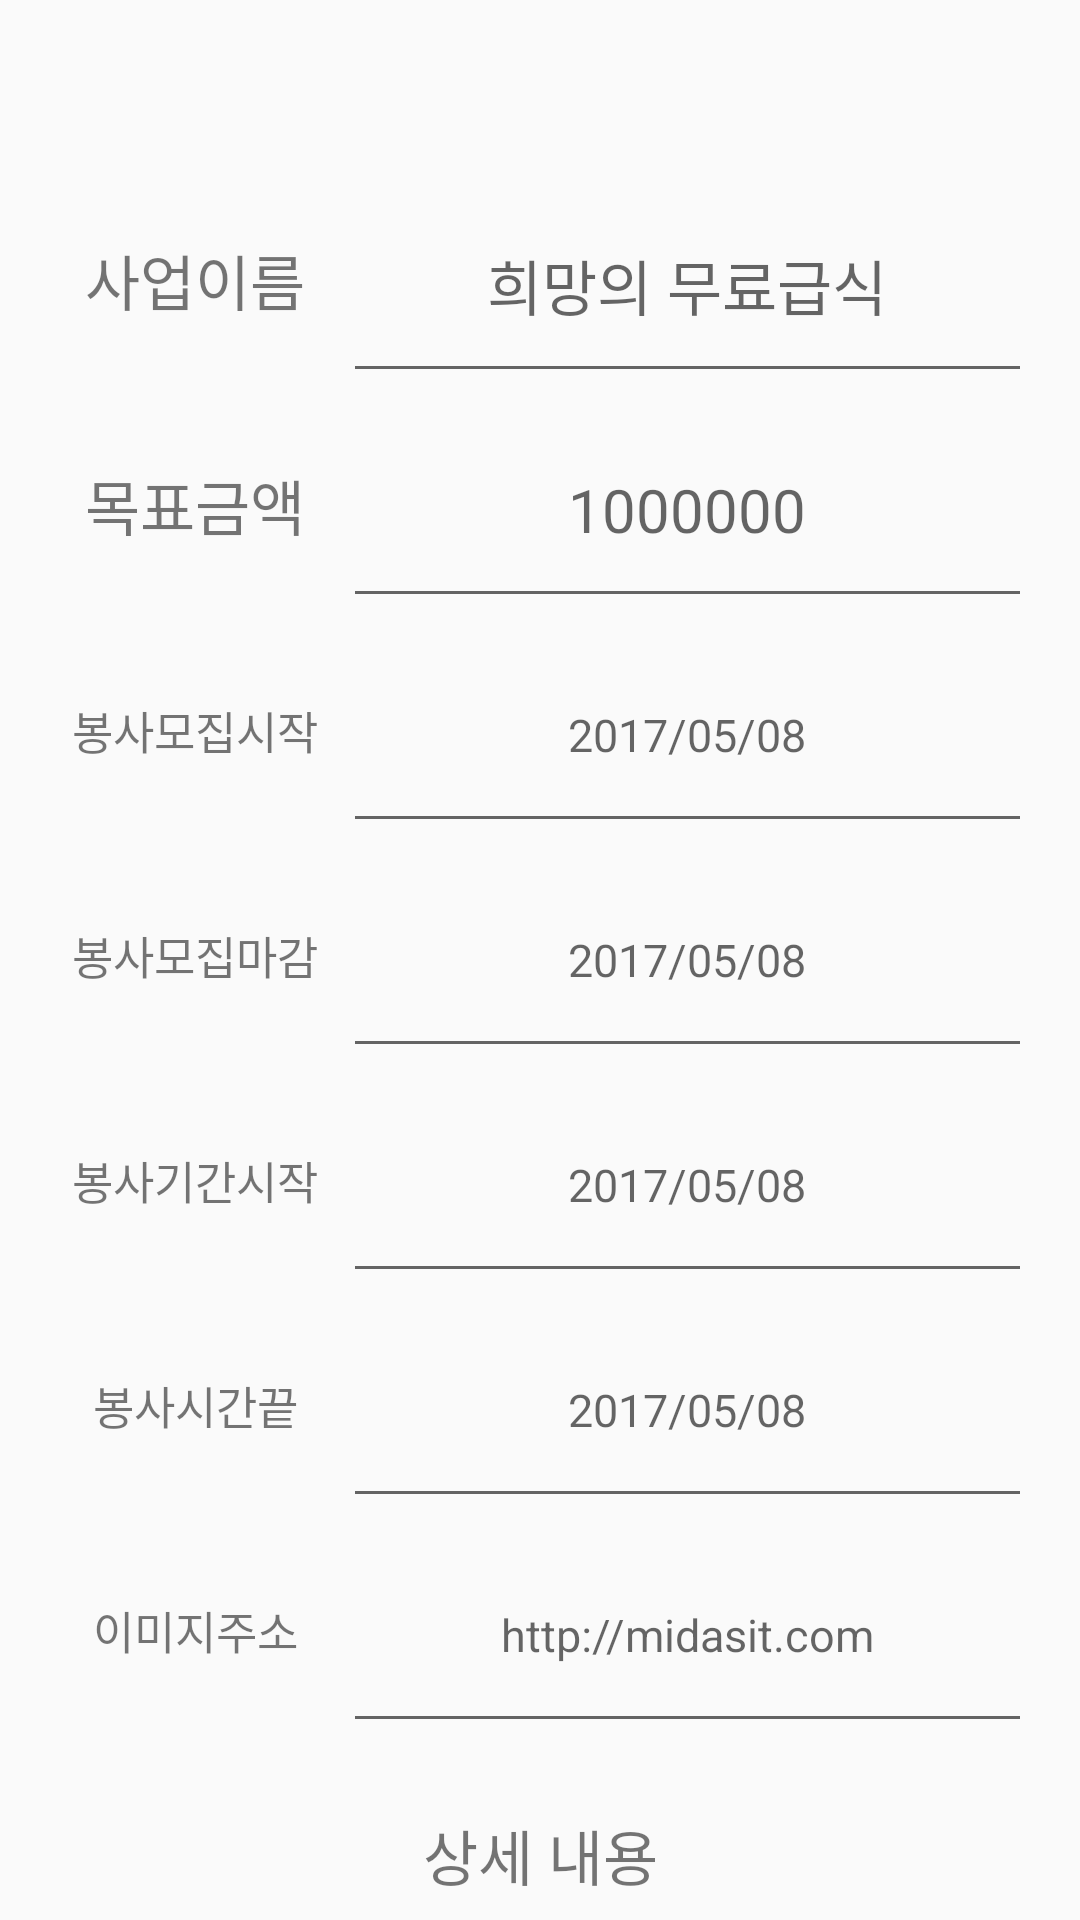

Here is an Android app screen rendered from its layout file. Give the layout XML and the strings, colors and styles it references.
<!-- AndroidManifest.xml: application theme AppTheme.NoActionBar -->
<!-- res/layout/activity_admin_add.xml -->
<?xml version="1.0" encoding="utf-8"?>
<LinearLayout xmlns:android="http://schemas.android.com/apk/res/android"
    xmlns:app="http://schemas.android.com/apk/res-auto"
    android:orientation="vertical"
    android:layout_width="match_parent"
    android:layout_height="match_parent"
    android:fitsSystemWindows="true"
    >

    public Timestamp voluntaryReqStartDate;
    public Timestamp voluntaryReqEndDate;
    public Timestamp voluntaryExcStartDate;
    public Timestamp voluntaryExcEndDate;

    <android.support.v7.widget.Toolbar
        android:id="@+id/toolbar"
        android:layout_width="match_parent"
        android:layout_height="?attr/actionBarSize"
        app:layout_collapseMode="pin"
        app:popupTheme="@style/AppTheme.NoActionBar.PopupOverlay" />

    <ScrollView
        android:layout_width="match_parent"
        android:layout_height="match_parent"
        android:scrollbars="none"
        android:paddingRight="16dp"
        android:paddingLeft="16dp">

        <LinearLayout
            android:orientation="vertical"
            android:layout_width="match_parent"
            android:layout_height="match_parent">

            <LinearLayout
                android:orientation="horizontal"
                android:layout_width="match_parent"
                android:layout_height="75dp">

                <TextView
                    android:text="사업이름"
                    android:textSize="20dp"
                    android:gravity="center"
                    android:layout_weight="3"
                    android:layout_width="0dp"
                    android:layout_height="match_parent" />

                <EditText
                    android:id="@+id/admin_edit_titlename"
                    android:hint="희망의 무료급식"
                    android:textSize="20dp"
                    android:gravity="center"
                    android:layout_weight="7"
                    android:layout_width="0dp"
                    android:layout_height="match_parent" />

            </LinearLayout>

            <LinearLayout
                android:orientation="horizontal"
                android:layout_width="match_parent"
                android:layout_height="75dp">

                <TextView
                    android:text="목표금액"
                    android:textSize="20dp"
                    android:gravity="center"
                    android:layout_weight="3"
                    android:layout_width="0dp"
                    android:layout_height="match_parent" />

                <EditText
                    android:id="@+id/admin_edit_price"
                    android:hint="1000000"
                    android:textSize="20dp"
                    android:inputType="numberDecimal"
                    android:gravity="center"
                    android:layout_weight="7"
                    android:layout_width="0dp"
                    android:layout_height="match_parent" />

            </LinearLayout>

            <LinearLayout
                android:orientation="horizontal"
                android:layout_width="match_parent"
                android:layout_height="75dp">

                <TextView
                    android:text="봉사모집시작"
                    android:textSize="15dp"
                    android:gravity="center"
                    android:layout_weight="3"
                    android:layout_width="0dp"
                    android:layout_height="match_parent" />

                <EditText
                    android:id="@+id/admin_edit_req_start"
                    android:hint="2017/05/08"
                    android:textSize="15dp"
                    android:inputType="date"
                    android:gravity="center"
                    android:layout_weight="7"
                    android:layout_width="0dp"
                    android:layout_height="match_parent" />

            </LinearLayout>
            <LinearLayout
                android:orientation="horizontal"
                android:layout_width="match_parent"
                android:layout_height="75dp">

                <TextView
                    android:text="봉사모집마감"
                    android:textSize="15dp"
                    android:gravity="center"
                    android:layout_weight="3"
                    android:layout_width="0dp"
                    android:layout_height="match_parent" />

                <EditText
                    android:id="@+id/admin_edit_req_end"
                    android:hint="2017/05/08"
                    android:textSize="15dp"
                    android:inputType="date"
                    android:gravity="center"
                    android:layout_weight="7"
                    android:layout_width="0dp"
                    android:layout_height="match_parent" />

            </LinearLayout>
            <LinearLayout
                android:orientation="horizontal"
                android:layout_width="match_parent"
                android:layout_height="75dp">

                <TextView
                    android:text="봉사기간시작"
                    android:textSize="15dp"
                    android:gravity="center"
                    android:layout_weight="3"
                    android:layout_width="0dp"
                    android:layout_height="match_parent" />

                <EditText
                    android:id="@+id/admin_edit_exc_start"
                    android:hint="2017/05/08"
                    android:textSize="15dp"
                    android:inputType="date"
                    android:gravity="center"
                    android:layout_weight="7"
                    android:layout_width="0dp"
                    android:layout_height="match_parent" />

            </LinearLayout>
            <LinearLayout
                android:orientation="horizontal"
                android:layout_width="match_parent"
                android:layout_height="75dp">

                <TextView
                    android:text="봉사시간끝"
                    android:textSize="15dp"
                    android:gravity="center"
                    android:layout_weight="3"
                    android:layout_width="0dp"
                    android:layout_height="match_parent" />

                <EditText
                    android:id="@+id/admin_edit_exc_end"
                    android:hint="2017/05/08"
                    android:textSize="15dp"
                    android:inputType="date"
                    android:gravity="center"
                    android:layout_weight="7"
                    android:layout_width="0dp"
                    android:layout_height="match_parent" />

            </LinearLayout>

            <LinearLayout
                android:orientation="horizontal"
                android:layout_width="match_parent"
                android:layout_height="75dp">

                <TextView
                    android:text="이미지주소"
                    android:textSize="15dp"
                    android:gravity="center"
                    android:layout_weight="3"
                    android:layout_width="0dp"
                    android:layout_height="match_parent" />

                <EditText
                    android:id="@+id/admin_edit_url"
                    android:hint="http://midasit.com"
                    android:textSize="15dp"
                    android:gravity="center"
                    android:layout_weight="7"
                    android:layout_width="0dp"
                    android:layout_height="match_parent" />

            </LinearLayout>

            <LinearLayout
                android:orientation="vertical"
                android:layout_width="match_parent"
                android:layout_height="wrap_content">

                <TextView
                    android:text="상세 내용"
                    android:textSize="20dp"
                    android:gravity="center"
                    android:layout_width="match_parent"
                    android:layout_height="75dp" />

                <EditText
                    android:id="@+id/admin_edit_contents"
                    android:layout_width="match_parent"
                    android:layout_height="200dp"
                    android:gravity="center"
                    android:background="@drawable/btn_round_gray_stroke"
                    android:hint="자세한내용을적어주세요"
                    android:textSize="15dp" />

            </LinearLayout>
            <Button
                android:id="@+id/admin_btn"
                android:layout_marginTop="20dp"
                android:text="등 록"
                android:textSize="30dp"
                android:textColor="#ffffff"
                android:background="@drawable/btn_round_blue_stroke"
                android:layout_width="match_parent"
                android:layout_height="70dp" />
        </LinearLayout>
    </ScrollView>



</LinearLayout>
<!-- resources referenced by this layout -->
<resources>
  <!-- drawable btn_round_blue_stroke (drawable) -->
  <?xml version="1.0" encoding="utf-8"?>
  <shape xmlns:android="http://schemas.android.com/apk/res/android"
      android:shape="rectangle">
      <solid android:color="#0a0e24" />
      <stroke android:width="2dip" android:color="#eeffffff"/>
      <corners
          android:bottomRightRadius="8dp"
          android:bottomLeftRadius="8dp"
          android:topRightRadius="8dp"
          android:topLeftRadius="8dp"/>
  </shape>
  <!-- drawable btn_round_gray_stroke (drawable) -->
  <?xml version="1.0" encoding="utf-8"?>
  <shape xmlns:android="http://schemas.android.com/apk/res/android"
      android:shape="rectangle">
      <solid android:color="#eeffffff" />
      <stroke android:width="4dip" android:color="#0a0e24"/>
      <corners
          android:bottomRightRadius="8dp"
          android:bottomLeftRadius="8dp"
          android:topRightRadius="8dp"
          android:topLeftRadius="8dp"/>
  </shape>
  <style name="AppTheme.NoActionBar.PopupOverlay" parent="ThemeOverlay.AppCompat.Light" />
  <style name="AppTheme.NoActionBar">
          <item name="windowActionBar">false</item>
          <item name="windowNoTitle">true</item>
      </style>
</resources>
